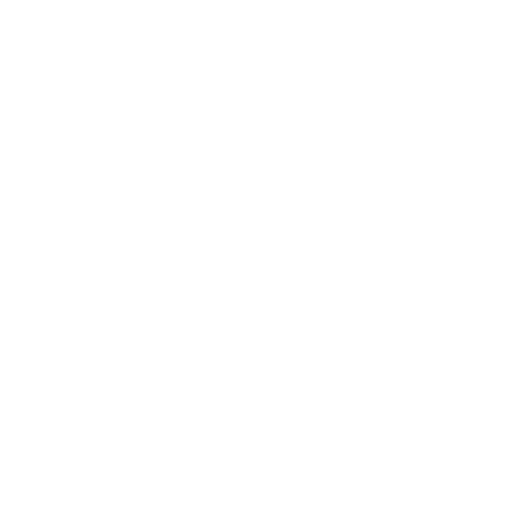
t = 0.00 s
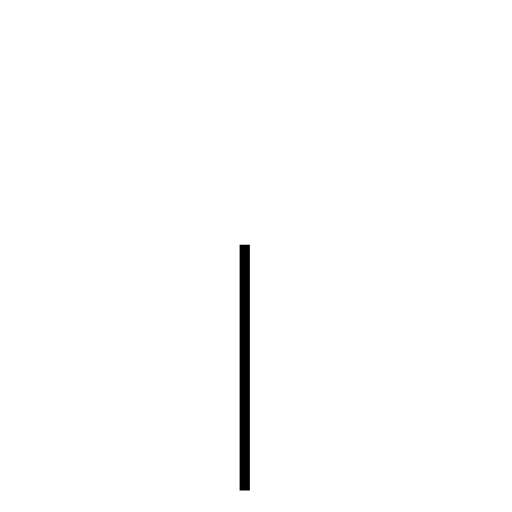
t = 0.72 s
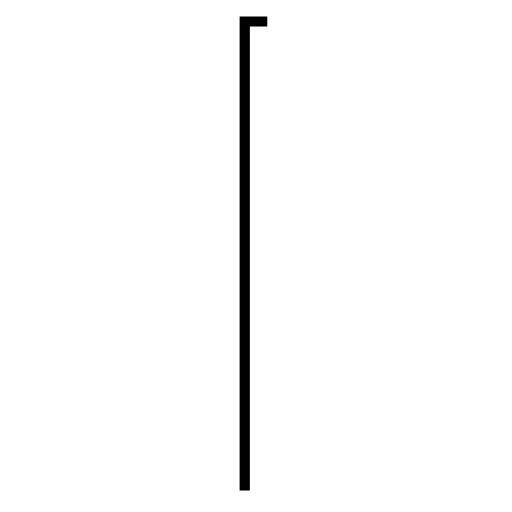
t = 1.44 s
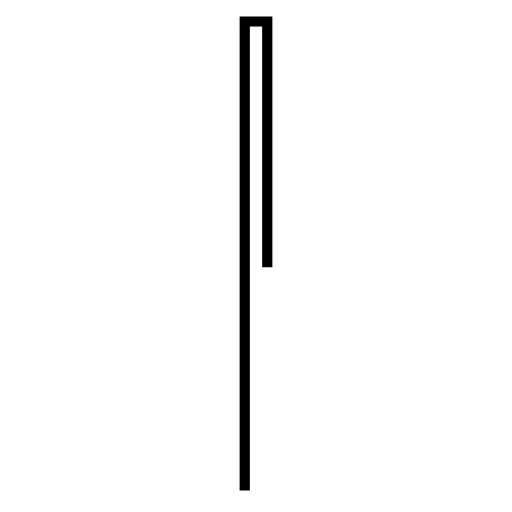
t = 2.16 s
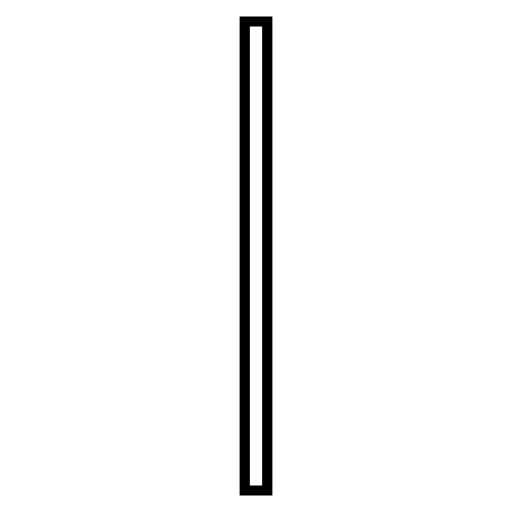
t = 2.88 s

The animated SVG that drew these frames (rendered in a browser with its animation timeline set to each time). Animation: 1 SMIL element (animate=1); one cycle of 2.88 s.

<?xml version='1.0' encoding='utf-8'?>
<svg viewBox="0.0 -6.0 50.0 50.0" version="1.1" xmlns="http://www.w3.org/2000/svg"><rect x="-1000" y="-1000" width="2000" height="2000" stroke="white" fill="white" /><g style="fill:none;stroke:#000000;stroke-width:1"><path d="M 23.9 3.9 L 23.9 -41.9 L 26.1 -41.9 L 26.1 3.9 Z" transform="translate(0.0 38.0)" stroke-dasharray="96.0" stroke-dashoffset="96.0"><animate attributeName="stroke-dashoffset" from="96.0" to="0" dur="2.88s" begin="0s" fill="freeze" /></path></g></svg>
